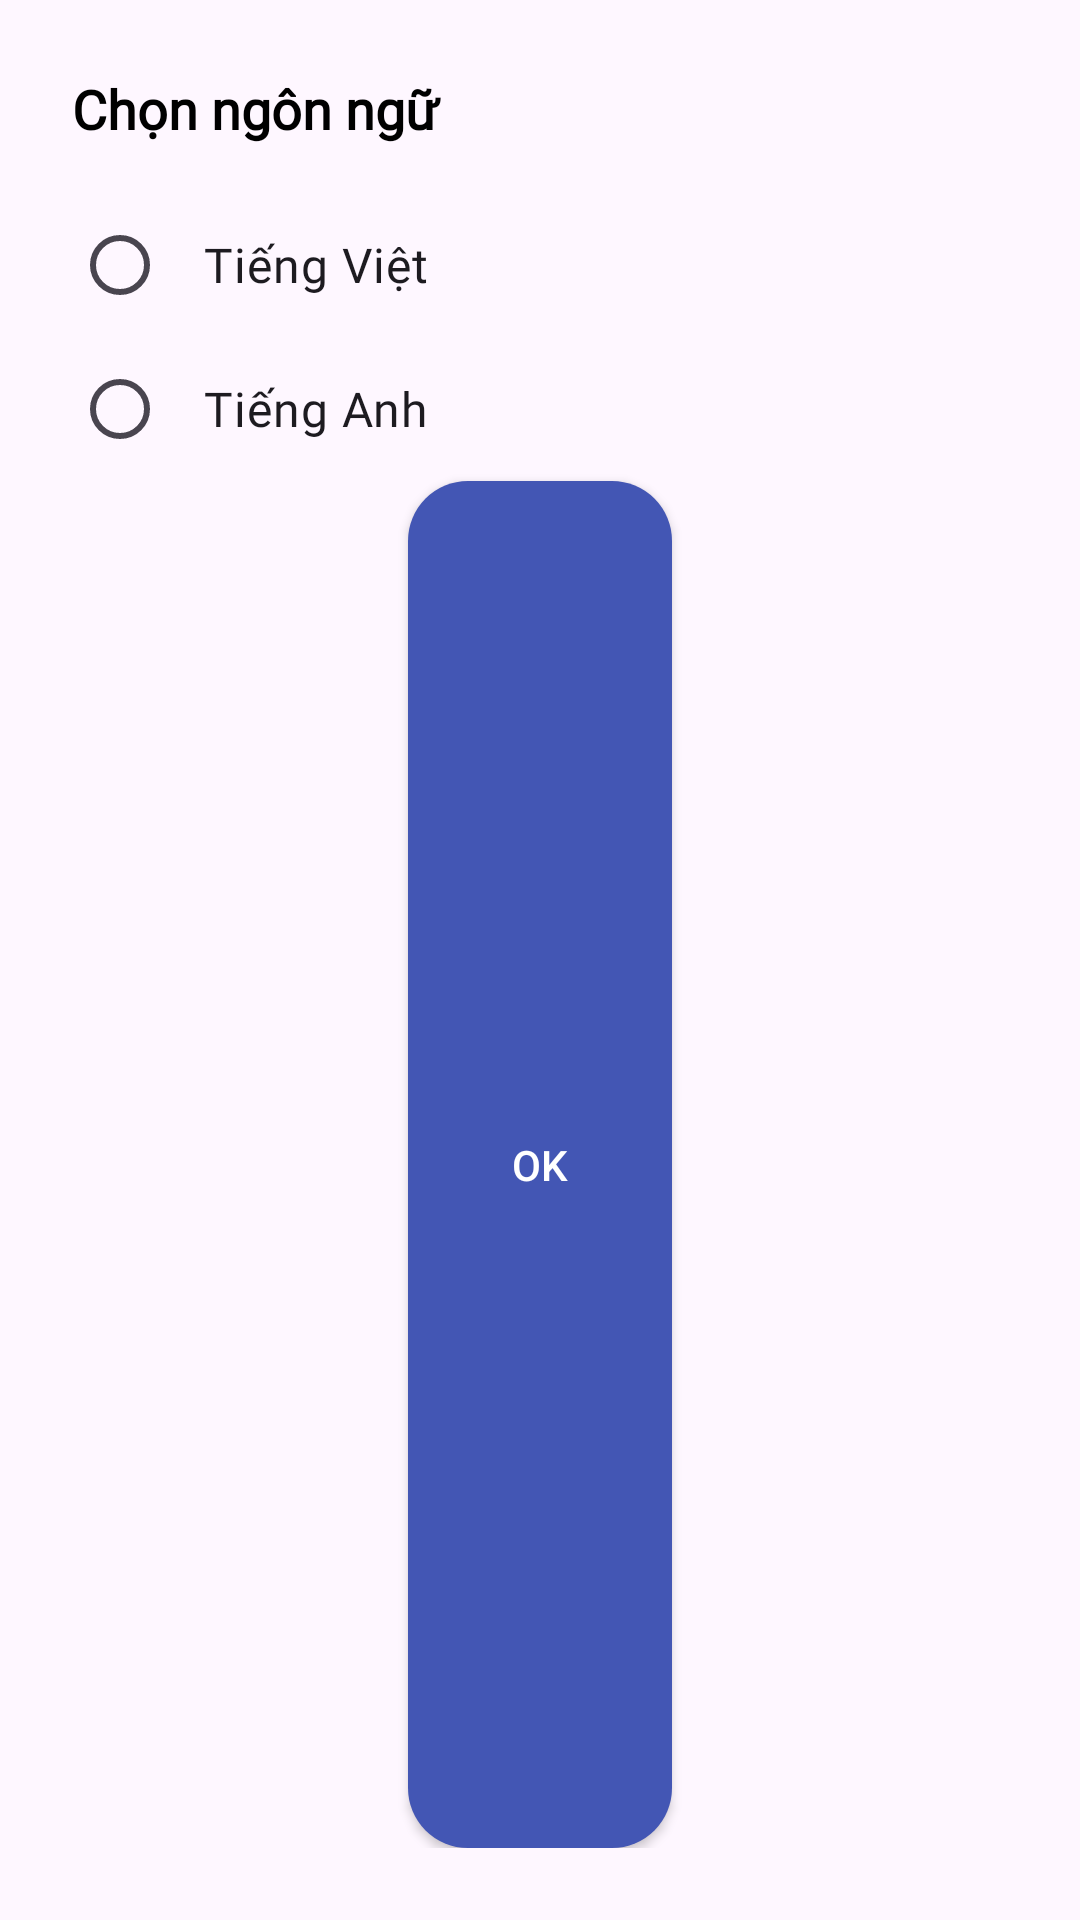

Write the Android layout XML for this screen, with the resource values it uses.
<!-- AndroidManifest.xml: application theme Theme.ChatApp -->
<!-- res/layout/dialog_language_selection.xml -->
<?xml version="1.0" encoding="utf-8"?>
<LinearLayout xmlns:android="http://schemas.android.com/apk/res/android"
    android:layout_width="match_parent"
    android:layout_height="wrap_content"
    android:orientation="vertical"
    android:padding="24dp">

    <TextView
        android:layout_width="match_parent"
        android:layout_height="wrap_content"
        android:text="@string/select_language"
        android:textSize="18sp"
        android:textStyle="bold"
        android:textColor="@color/black"
        android:fontFamily="@font/lato_bold"
        android:layout_marginBottom="16dp" />

    <RadioGroup
        android:id="@+id/rgLanguage"
        android:layout_width="match_parent"
        android:layout_height="wrap_content"
        android:orientation="vertical">

        <RadioButton
            android:id="@+id/rbVietnamese"
            android:layout_width="match_parent"
            android:layout_height="wrap_content"
            android:text="@string/vietnamese"
            android:textSize="16sp"
            android:fontFamily="@font/lato_regular"
            android:padding="12dp"
            android:background="?attr/selectableItemBackground" />

        <RadioButton
            android:id="@+id/rbEnglish"
            android:layout_width="match_parent"
            android:layout_height="wrap_content"
            android:text="@string/english"
            android:textSize="16sp"
            android:fontFamily="@font/lato_regular"
            android:padding="12dp"
            android:background="?attr/selectableItemBackground" />

    </RadioGroup>



    <androidx.appcompat.widget.AppCompatButton
        android:id="@+id/btnOk"
        android:layout_gravity="center"
        android:layout_width="wrap_content"
        android:layout_height="0dp"
        android:layout_weight="1"
        android:paddingHorizontal="14dp"
        android:text="@string/ok"
        android:textColor="@color/white"
        android:background="@drawable/btn_friend_request"
        />


</LinearLayout>
<!-- resources referenced by this layout -->
<resources>
  <color name="black">#FF000000</color>
  <color name="white">#FFFFFFFF</color>
  <!-- drawable btn_friend_request (drawable) -->
  <?xml version="1.0" encoding="utf-8"?>
  <shape android:shape="rectangle"
      xmlns:android="http://schemas.android.com/apk/res/android">
      <solid android:color="@color/primary_blue" />
      <corners android:radius="20dp" />
  </shape>
  <string name="english">Tiếng Anh</string>
  <string name="ok">OK</string>
  <string name="select_language">Chọn ngôn ngữ</string>
  <string name="vietnamese">Tiếng Việt</string>
  <style name="Theme.ChatApp" parent="Base.Theme.ChatApp" />
  <color name="primary_blue">#4356B4</color>
  <style name="Base.Theme.ChatApp" parent="Theme.Material3.DayNight.NoActionBar">
          
          
      </style>
</resources>
